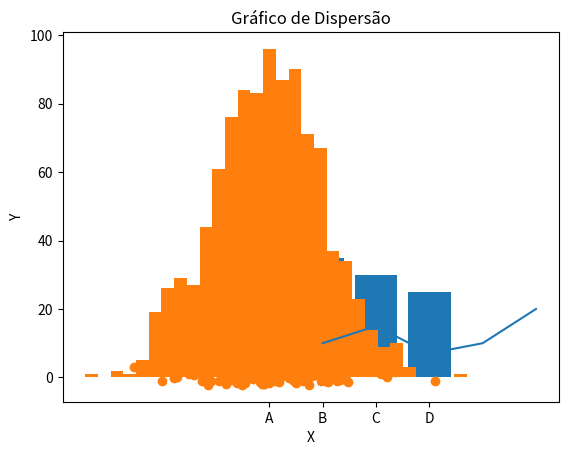

Write the Python code that produced this figure.
import matplotlib.pyplot as plt  # Importar a biblioteca Matplotlib 
import numpy as np  # Importar a biblioteca NumPy 

# Dados para o primeiro gráfico de linha
x = [1, 2, 3, 4, 5]
y = [10, 15, 7, 10, 20]

# Plotar gráfico de linha
plt.plot(x, y)  # Plotar gráfico de linha usando os dados x e y
plt.title('Gráfico de Linha')  # Definir título do gráfico
plt.xlabel('X')  # Definir rótulo do eixo x
plt.ylabel('Y')  # Definir rótulo do eixo y
plt.show()  # Mostrar o gráfico

# Dados para o segundo gráfico de barra
categorias = ['A', 'B', 'C', 'D']
valores = [20, 35, 30, 25]

# Plotar gráfico de barra
plt.bar(categorias, valores)  # Plotar gráfico de barra usando os dados de categorias e valores
plt.title('Gráfico de Barra')  # Definir título do gráfico
plt.xlabel('Categorias')  # Definir rótulo do eixo x
plt.ylabel('Valores')  # Definir rótulo do eixo y
plt.show()  # Mostrar o gráfico

# Dados para o terceiro histograma
dados = np.random.normal(loc=0, scale=1, size=1000)

# Plotar histograma
plt.hist(dados, bins=30)  # Plotar histograma dos dados com 30 bins
plt.title('Histograma')  # Definir título do gráfico
plt.xlabel('Valores')  # Definir rótulo do eixo x
plt.ylabel('Frequência')  # Definir rótulo do eixo y
plt.show()  # Mostrar o gráfico

# Dados para o quarto gráfico de dispersão
x = np.random.randn(100)
y = np.random.randn(100)

# Plotar gráfico de dispersão
plt.scatter(x, y)  # Plotar gráfico de dispersão usando os dados x e y
plt.title('Gráfico de Dispersão')  # Definir título do gráfico
plt.xlabel('X')  # Definir rótulo do eixo x
plt.ylabel('Y')  # Definir rótulo do eixo y
plt.show()  # Mostrar o gráfico